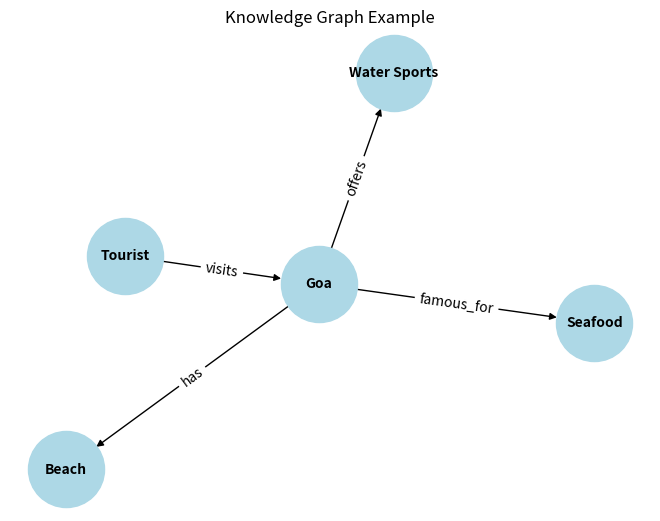

This chart was generated by the following Python code:
# KNOWLEDGE GRAPH IMPLEMENTATION IN PYTHON
# -----------------------------------------
# This program demonstrates a simple Knowledge Graph (KG)
# using Python and NetworkX library.
#
# Concepts:
# - Nodes  -> Entities (Place, Food, Person, etc.)
# - Edges  -> Relationships between entities
#
# Example Domain:
# Travel Recommendation System

import networkx as nx
import matplotlib.pyplot as plt

# Create Directed Graph
KG = nx.DiGraph()

# -----------------------------------------
# ADD ENTITIES (NODES)
# -----------------------------------------

KG.add_node("Goa", type="Tourist Place")
KG.add_node("Beach", type="Attraction")
KG.add_node("Seafood", type="Food")
KG.add_node("Water Sports", type="Activity")
KG.add_node("Tourist", type="Person")

# -----------------------------------------
# ADD RELATIONSHIPS (EDGES)
# -----------------------------------------

KG.add_edge("Goa", "Beach", relation="has")
KG.add_edge("Goa", "Seafood", relation="famous_for")
KG.add_edge("Goa", "Water Sports", relation="offers")
KG.add_edge("Tourist", "Goa", relation="visits")

# -----------------------------------------
# DISPLAY KNOWLEDGE GRAPH DETAILS
# -----------------------------------------

print("===== KNOWLEDGE GRAPH =====\n")

print("Nodes in KG:")
for node, data in KG.nodes(data=True):
    print(node, "->", data)

print("\nRelationships in KG:")
for source, target, data in KG.edges(data=True):
    print(source, "--", data["relation"], "-->", target)

# -----------------------------------------
# VISUALIZE KNOWLEDGE GRAPH
# -----------------------------------------

pos = nx.spring_layout(KG)

nx.draw(
    KG,
    pos,
    with_labels=True,
    node_size=3000,
    node_color="lightblue",
    font_size=10,
    font_weight="bold",
    arrows=True
)

edge_labels = nx.get_edge_attributes(KG, 'relation')

nx.draw_networkx_edge_labels(
    KG,
    pos,
    edge_labels=edge_labels
)

plt.title("Knowledge Graph Example")
plt.show()
